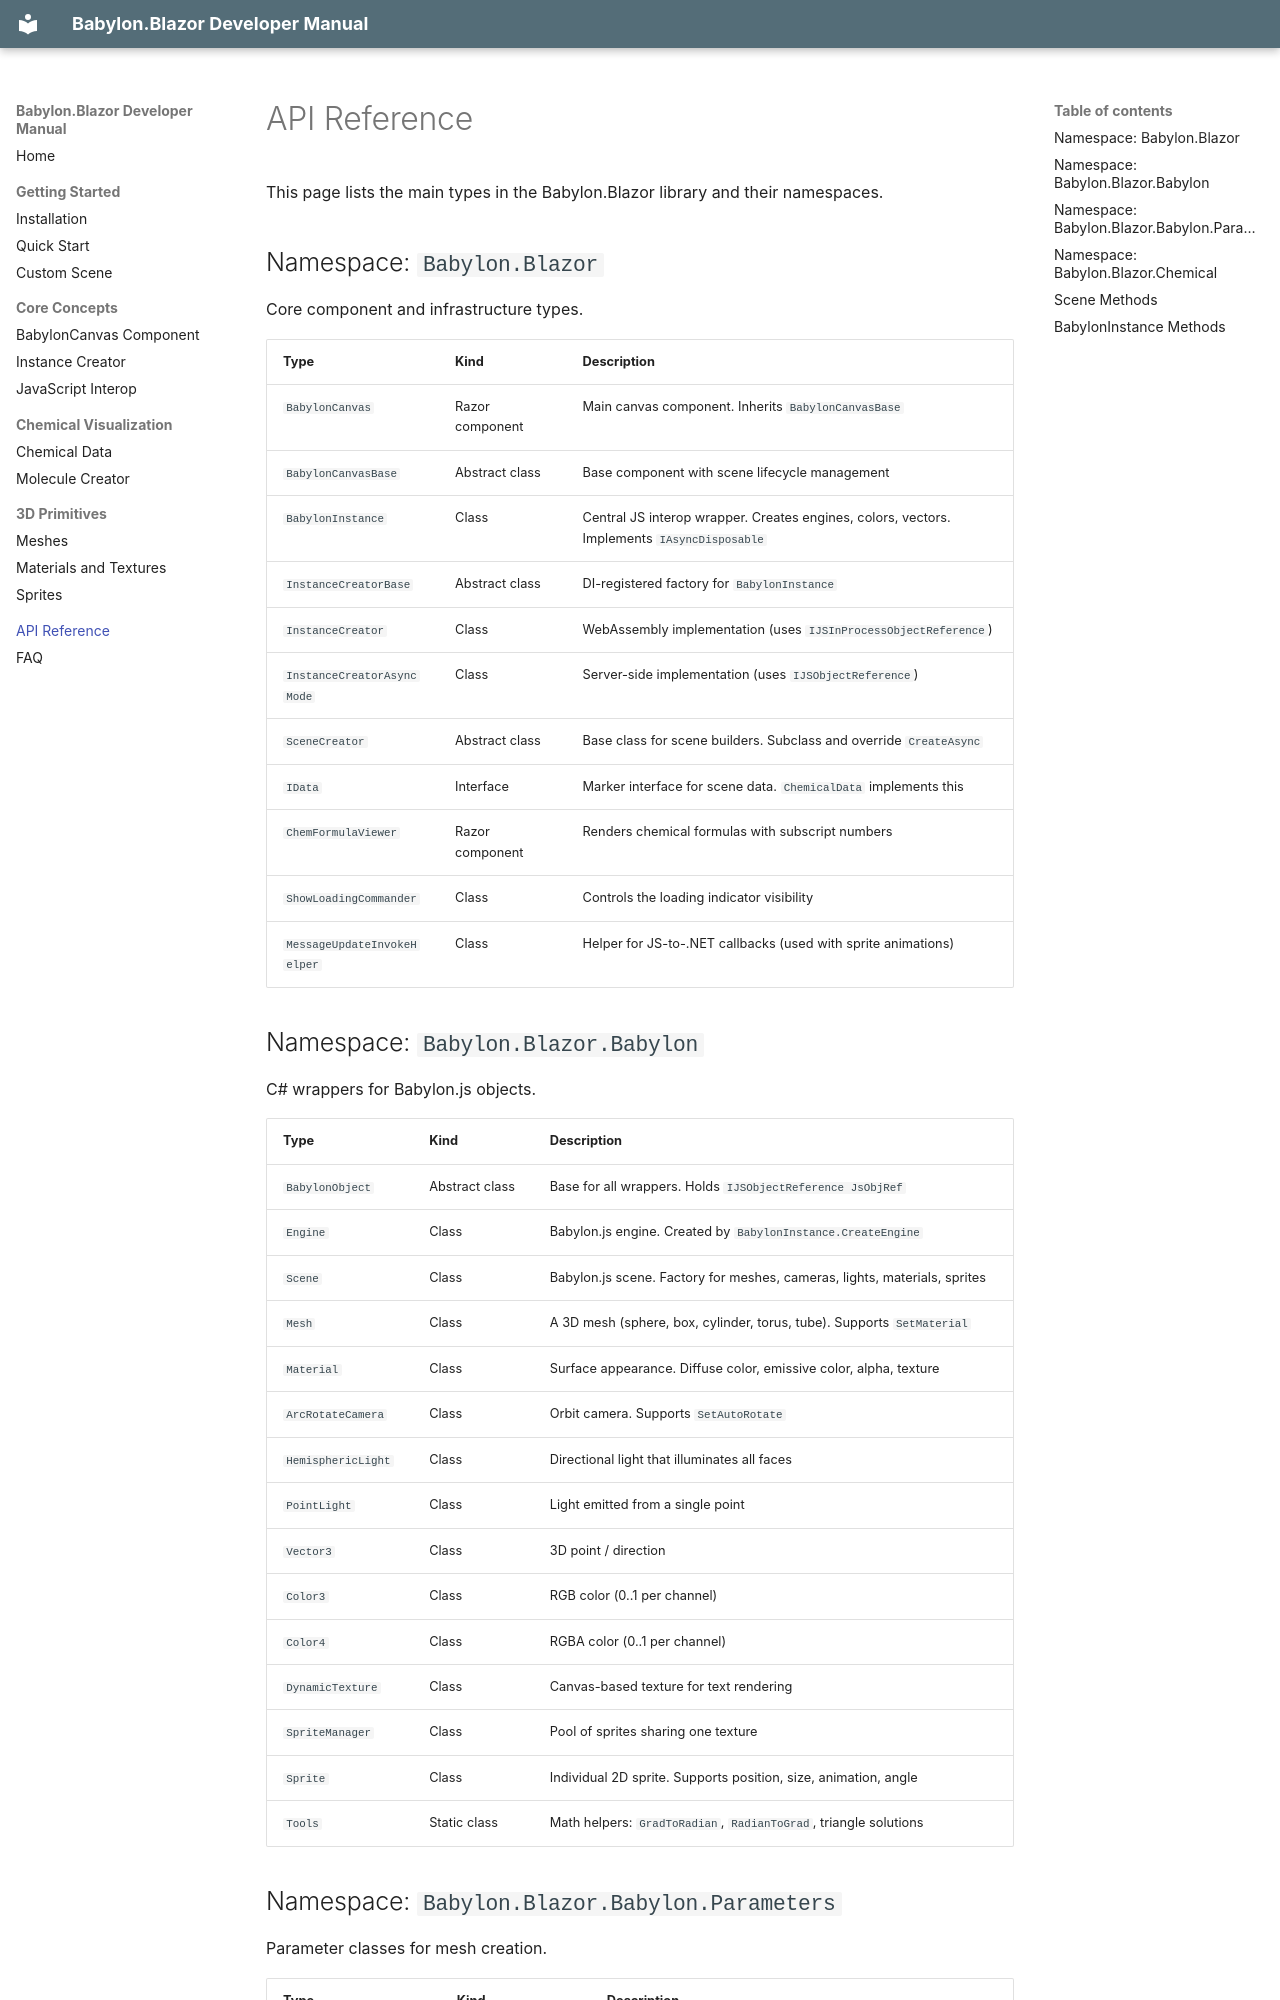

repository: AlexNek/BabylonBlazor · page: api-reference/overview/index.html · generator: mkdocs

# API Reference

This page lists the main types in the Babylon.Blazor library and their namespaces.

## Namespace: `Babylon.Blazor`

Core component and infrastructure types.

| Type | Kind | Description |
| --- | --- | --- |
| `BabylonCanvas` | Razor component | Main canvas component. Inherits `BabylonCanvasBase` |
| `BabylonCanvasBase` | Abstract class | Base component with scene lifecycle management |
| `BabylonInstance` | Class | Central JS interop wrapper. Creates engines, colors, vectors. Implements `IAsyncDisposable` |
| `InstanceCreatorBase` | Abstract class | DI-registered factory for `BabylonInstance` |
| `InstanceCreator` | Class | WebAssembly implementation (uses `IJSInProcessObjectReference`) |
| `InstanceCreatorAsyncMode` | Class | Server-side implementation (uses `IJSObjectReference`) |
| `SceneCreator` | Abstract class | Base class for scene builders. Subclass and override `CreateAsync` |
| `IData` | Interface | Marker interface for scene data. `ChemicalData` implements this |
| `ChemFormulaViewer` | Razor component | Renders chemical formulas with subscript numbers |
| `ShowLoadingСommander` | Class | Controls the loading indicator visibility |
| `MessageUpdateInvokeHelper` | Class | Helper for JS-to-.NET callbacks (used with sprite animations) |

## Namespace: `Babylon.Blazor.Babylon`

C# wrappers for Babylon.js objects.

| Type | Kind | Description |
| --- | --- | --- |
| `BabylonObject` | Abstract class | Base for all wrappers. Holds `IJSObjectReference JsObjRef` |
| `Engine` | Class | Babylon.js engine. Created by `BabylonInstance.CreateEngine` |
| `Scene` | Class | Babylon.js scene. Factory for meshes, cameras, lights, materials, sprites |
| `Mesh` | Class | A 3D mesh (sphere, box, cylinder, torus, tube). Supports `SetMaterial` |
| `Material` | Class | Surface appearance. Diffuse color, emissive color, alpha, texture |
| `ArcRotateCamera` | Class | Orbit camera. Supports `SetAutoRotate` |
| `HemisphericLight` | Class | Directional light that illuminates all faces |
| `PointLight` | Class | Light emitted from a single point |
| `Vector3` | Class | 3D point / direction |
| `Color3` | Class | RGB color (0..1 per channel) |
| `Color4` | Class | RGBA color (0..1 per channel) |
| `DynamicTexture` | Class | Canvas-based texture for text rendering |
| `SpriteManager` | Class | Pool of sprites sharing one texture |
| `Sprite` | Class | Individual 2D sprite. Supports position, size, animation, angle |
| `Tools` | Static class | Math helpers: `GradToRadian`, `RadianToGrad`, triangle solutions |
